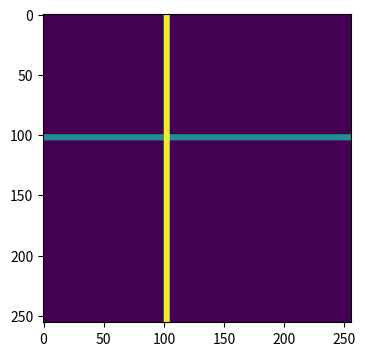

Here is the Python script that generated this plot:
import numpy as np
import matplotlib.pyplot as plt

# a create a matrix (or image), Density picture:
row = 256
col = 256
img = np.zeros((row, col))
img[100:105, :] = 0.5 # change value from 0 to 0.5 in rows between 100 and 105
img[ : , 100:105]= 1 # change value from 0 to 1 in columns between 100 and 105
plt.figure(figsize=(10,4))
plt.imshow(img)
plt.show()